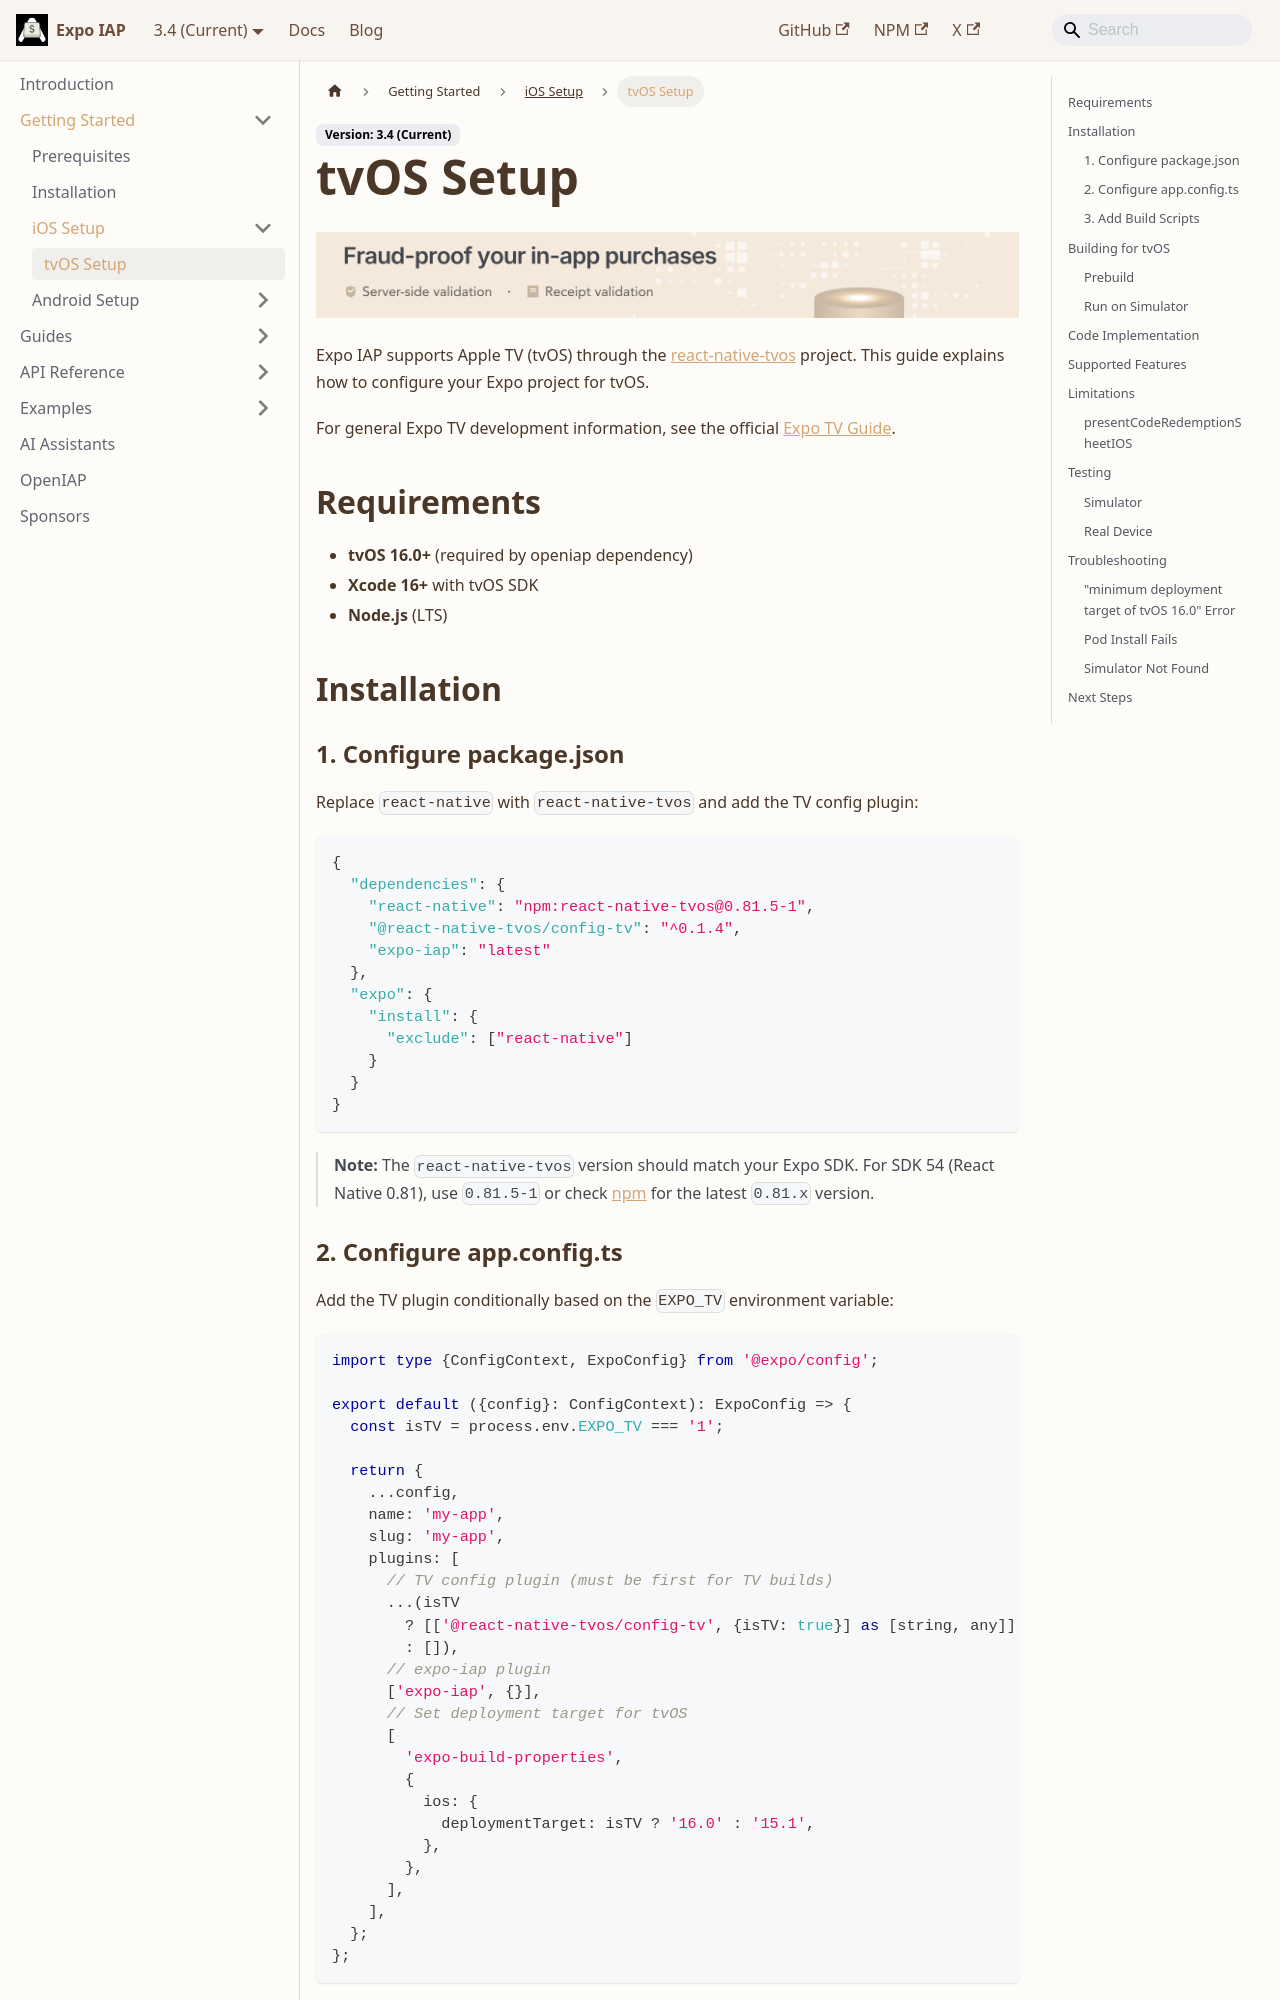

repository: hyochan/expo-iap · page: getting-started/setup-tvos/index.html · generator: docusaurus

---
sidebar_position: 2
---

import IapKitBanner from "@site/src/uis/IapKitBanner";

# tvOS Setup

<IapKitBanner />

Expo IAP supports Apple TV (tvOS) through the [react-native-tvos](https://github.com/react-native-tvos/react-native-tvos) project. This guide explains how to configure your Expo project for tvOS.

For general Expo TV development information, see the official [Expo TV Guide](https://docs.expo.dev/guides/building-for-tv/).

## Requirements

- **tvOS 16.0+** (required by openiap dependency)
- **Xcode 16+** with tvOS SDK
- **Node.js** (LTS)

## Installation

### 1. Configure package.json

Replace `react-native` with `react-native-tvos` and add the TV config plugin:

```json
{
  "dependencies": {
    "react-native": "npm:react-native-tvos@0.81.5-1",
    "@react-native-tvos/config-tv": "^0.1.4",
    "expo-iap": "latest"
  },
  "expo": {
    "install": {
      "exclude": ["react-native"]
    }
  }
}
```

> **Note:** The `react-native-tvos` version should match your Expo SDK. For SDK 54 (React Native 0.81), use `0.81.5-1` or check [npm](https://www.npmjs.com/package/react-native-tvos) for the latest `0.81.x` version.
